Photos from the image-classification dataset "preprocessed_data" in the GitHub repository jaewook94/covid19-cough-spectrum. Its 2 classes are: negative, positive.

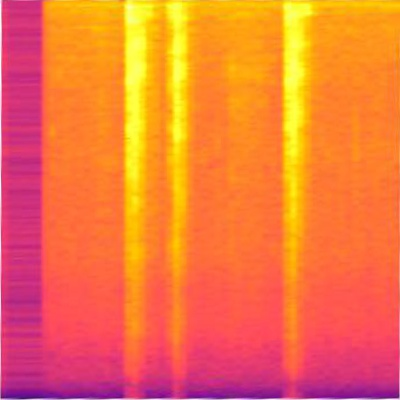
Label: positive

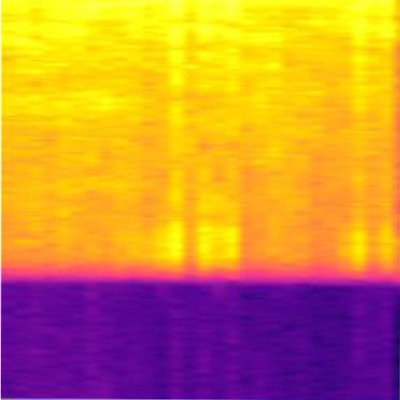
Label: positive

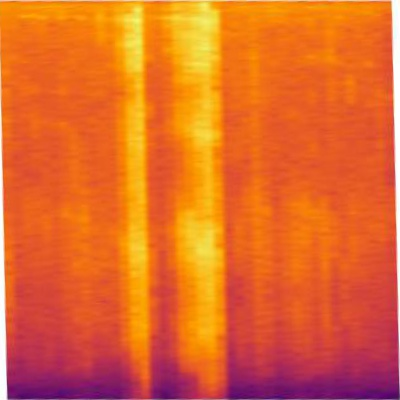
Label: negative

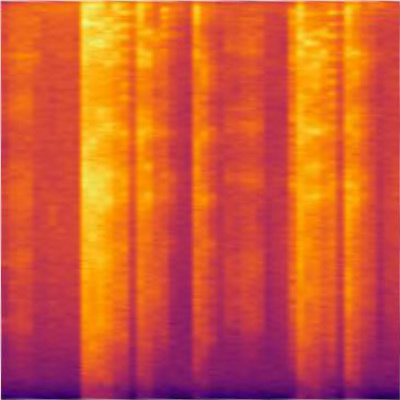
Label: negative

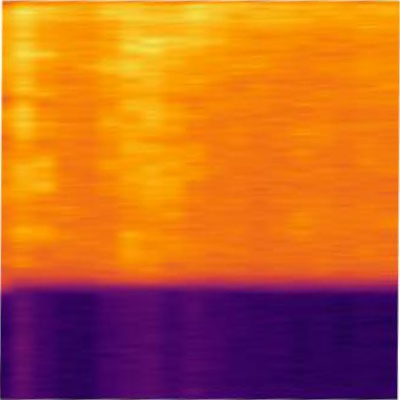
Label: positive

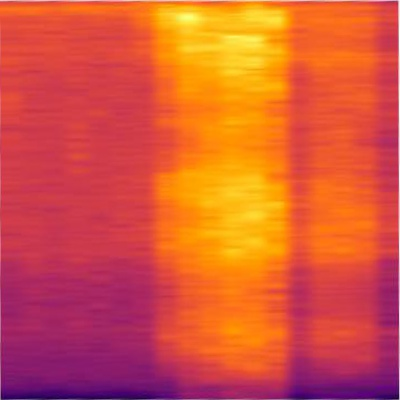
Label: positive
